Labelled photos from "KPDL_Py", an image-classification folder in vanhoangtvu/KPDL_Py. The possible labels are: cat, dog.

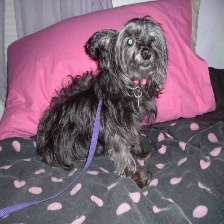
Label: dog

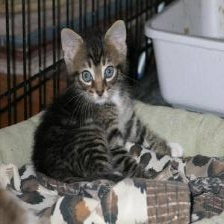
Label: cat

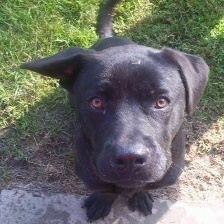
Label: dog

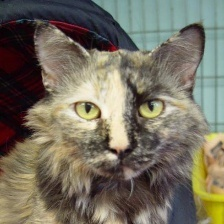
Label: cat

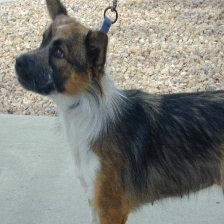
Label: dog

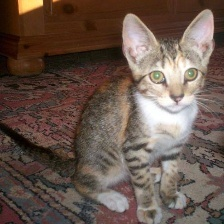
Label: cat
